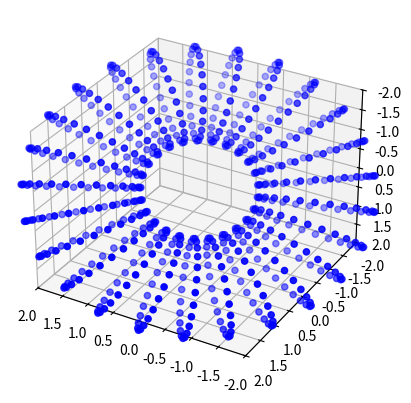

This figure's Python source:
# imitation of https://qiita.com/kurumaebi65/items/7e31b762fb529ad98739

import math
import matplotlib.pyplot as plt
import matplotlib.animation as animation

fig = plt.figure()

div1 = 25
div2 = 25
R1 = 1
R2 = 2

def make_points(A,B):
    x = []
    y = []
    z = []

    sinA = math.sin(A)
    sinB = math.sin(B)
    cosA = math.cos(A)
    cosB = math.cos(B)
    for theta in [(2*math.pi*x)/div1 for x in range(div1)]:
        for phi in [(2*math.pi*x)/div2 for x in range(div2)]:
            cosphi = math.cos(phi)
            circlex = R2+R1*math.cos(theta)
            circley = R1*math.sin(theta)
            cordx = (circlex)*(cosB*cosphi+sinA*sinB*math.sin(phi))-circley*cosA*sinB
            cordy = (circlex)*(cosphi*sinB-cosB*sinA*math.sin(phi))+circley*cosA*cosB
            cordz = (cosA*(circlex)*math.sin(phi) + circley*sinA)

            x.append(cordx)
            y.append(cordy)
            z.append(cordz)

    return x,y,z

ax = fig.add_subplot(projection='3d')

A = 0
B = 0

def plot(data):
    ax.cla()
    ax.set_xlim(2,-2)
    ax.set_ylim(2,-2)
    ax.set_zlim(2,-2)
    global A
    global B
    A += 0.1
    B += 0.1
    x,y,z = make_points(A,B)
    ax.scatter(x, y, z, color='blue')



ani = animation.FuncAnimation(fig, plot, interval=100, frames=100)

ani.save("rotationdounat.gif")
plt.show()
